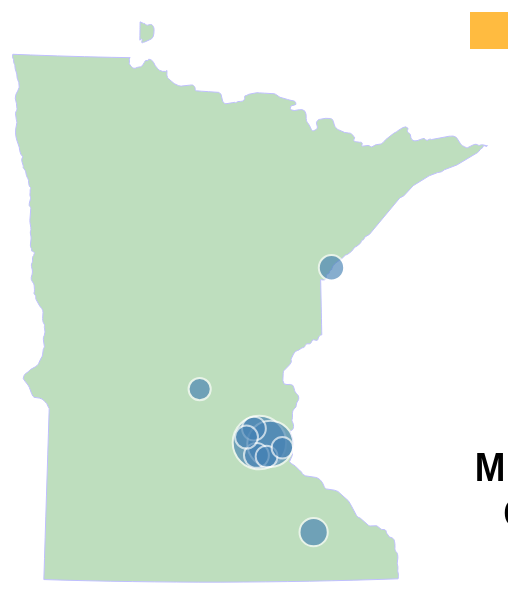
D3 v3 page, settled after 360 driven frames (6 s of simulated time); the page loaded 2 data file(s).


            
            //see http://stackoverflow.com/questions/14167863/how-can-i-bring-a-circle-to-the-front-with-d3
            d3.selection.prototype.moveToFront = function() {
              return this.each(function(){
              this.parentNode.appendChild(this);
              });
            };
            /*alternative approach to deal with IE 9
              see http://stackoverflow.com/questions/14167863/how-can-i-bring-a-circle-to-the-front-with-d3
                .on("mouseover", function(selected) {
                    svg.selectAll('.myClass')
                    .sort(function(a, b) {
                      if (a.id === selected.id) {
                        return 1;
                      } else {
                        if (b.id === selected.id) {
                          return -1;
                        } else {
                          return 0;
                        }
                      }
                    });
                  })*/
			//Width and height
			var w = 500;
			var h = 600;
			var svg = d3.select("#map")
						.append("svg")
						.attr("width", w)
						.attr("height", h);
            var year = "2010";
			//define projection
			var mnProjection = d3.geo.albers().rotate([94, 0]).center([0, 46]).parallels([39.5, 55.5]);
			//var mnProjection = d3.geo.transverseMercator().rotate([93, -45]).center([0, 0]);
			//mnProjection.rotate([94, 7.5, 0]).parallels([39.5, 55.5]);
			//mnProjection.center([-100, 0]);
			var thePaths = d3.geo.path().projection(mnProjection);
            
			d3.select("#ninety").on("click", function(){
				year = "1990";
                //transition symbols
                svg.select("#symbols").selectAll("circle")
                   .transition()
                   .duration(1000)
                   .attr("r", function(d) {
                        return (Math.sqrt(parseInt(d.pop_90)) * 0.04121)*1.049;
                   })
                   .style("fill", "orange");
                   
                //change text for list items
                d3.selectAll('li').sort(function(a,b){return d3.descending(parseInt(a.pop_90),parseInt(b.pop_90));}).text(function(d){
                    if(d.pop_90!=0){return d.name;}
                    });
			});
			
			d3.select("#ten").on("click", function(){
				year = "2010";
                svg.select("#symbols").selectAll("circle")
					.transition()
					.duration(1000)
                    .attr("r", function(d) {
                        return (Math.sqrt(parseInt(d.pop_10)) * 0.04121)*1.049;
                    })
                    .style("fill", "steelblue")
                    .style("opacity", 0.65);
                    
                d3.selectAll('li').sort(function(a,b){return d3.descending(parseInt(a.pop_10),parseInt(b.pop_10));}).text(function(d){
                        if(d.pop_10!=0){return d.name;}
                    });
			});
            
            //load json
			d3.json("data/ne_10m_admin_1_mn.geojson", function(json) {
						var mn = json.features.filter(function(d) {
                                    return d.properties.NAME_1 ==  "Minnesota";
								 });
						mnProjection.scale(1).translate([0,0]);
                        
                        //path generator
						var b = thePaths.bounds(mn[0]),
							s = .95 / Math.max((b[1][0] - b[0][0]) / w, (b[1][1] - b[0][1]) / h),
							t = [(w - s * (b[1][0] + b[0][0])) / 2, (h - s * (b[1][1] + b[0][1])) / 2];
						
						mnProjection.scale(s).translate(t);
						
                        //draw and style paths for geographic features
						svg.selectAll("path")
                           .data(mn)
                           .enter()
                           .append("path")
                           .attr("d", thePaths)
                           .style("fill", "green")
                           .style("opacity", 0.25)
                           .style("stroke", "blue");
                        
					//load csv			   
					d3.csv("data/MN_Places_Pop_Top_10_comb.csv", function(data){
                        //initial list of places, 2010 population
                        d3.select('#names').selectAll('li').data(data)
                            .sort(function(a,b){return d3.descending(parseInt(a.pop_10),parseInt(b.pop_10));})
                            .enter()
                            .append("li")
                            .html(function(d){
                                if(d.pop_10!=0){return d.name;}
                            });
                        
                        //draw 2010 symbols
                        var symbolGroup = svg.append("g").attr("id", "symbols");
                        symbolGroup.selectAll("circle").data(data)
                           .sort(function(a,b){return d3.descending(parseInt(a.pop_10),parseInt(b.pop_10));})
                           .enter()
                           .append("circle")
                           .attr("cx", function(d) {
                                   return mnProjection([d.lon, d.lat])[0];
                               })
                               .attr("cy", function(d) {
                                   return mnProjection([d.lon, d.lat])[1];
                               })
                            .attr("r", function(d) {
                                return (Math.sqrt(parseInt(d.pop_10)) * 0.04121)*1.049;
                            })
                            .style("stroke", "white")
                            .style("stroke-width", "2px")
                            .style("fill", "steelblue")
                            .style("opacity", 0.65);
                            
                        
                        //draw 2010 highlight symbols
                        var highlightGroup2010 = svg.append("g").attr("id", "highlights2010");
                        
                        highlightGroup2010.selectAll("circle").data(data)
                           .sort(function(a,b){
                                if (a.pop_10 != 0){
                                    return d3.descending(parseInt(a.pop_10),parseInt(b.pop_10));
                                }
                           })
                           .enter()
                           .append("circle")
                           .attr("cx", function(d) {
                                   return mnProjection([d.lon, d.lat])[0];
                               })
                               .attr("cy", function(d) {
                                   return mnProjection([d.lon, d.lat])[1];
                               })
                            .attr("r", function(d) {
                                return (Math.sqrt(parseInt(d.pop_10)) * 0.04121)*1.049;
                            })
                            .attr("class", "hilite")
                            .style("stroke", "white")
                            .style("stroke-width", "2px")
                            .style("fill", "red")
                            .style("opacity", 0.8);
                         
                        //draw 1990 highlight symbols
                        var highlightGroup1990 = svg.append("g").attr("id", "highlights1990");
                        highlightGroup1990.selectAll("circle").data(data)
                           .sort(function(a,b) {
                                if (a.pop_90 != 0){
                                    return d3.descending(parseInt(a.pop_90),parseInt(b.pop_90));
                                }
                           })
                           .enter()
                           .append("circle")
                           .attr("cx", function(d) {
                                   return mnProjection([d.lon, d.lat])[0];
                               })
                               .attr("cy", function(d) {
                                   return mnProjection([d.lon, d.lat])[1];
                               })
                            .attr("r", function(d) {
                                return (Math.sqrt(parseInt(d.pop_90)) * 0.04121)*1.049;
                            })
                            .attr("class", "hilite")
                            .style("stroke", "white")
                            .style("stroke-width", "2px")
                            .style("fill", "red")
                            .style("opacity", 0.8);
                    });
                //use setTimeout to ensure that transition occurs before setting event handlers below
				setTimeout(function(){
                    d3.selectAll("li").on("mouseover", function(){
                        //highlight text element
                        var that = d3.select(this);
						that.style("background-color", "green").style("color", "white").style("cursor", "pointer");
                       
                        //get list item's text value
						var c  = that.text();
						//go through circles and match li text with circle symbol
						if (year == "2010"){
                            var g = svg.selectAll("#highlights2010");
                        }else if(year == "1990"){
                            var g = svg.selectAll("#highlights1990");
                        }
                        var bob = g.selectAll("circle");
						bob.filter(function(d, i){
								var symbolCity = d.name;
                                if (symbolCity == c){
								d3.select(bob[0][i]).classed("hilite", false);
								 }
							});
						});
                        
                    d3.selectAll("li").on("click", function(){
                        //highlight text element
                        var that = d3.select(this);
						that.style("background-color", "green").style("color", "white").style("cursor", "pointer");
                       
                        //get list item's text value
						var c  = that.text();
						//go through circles and match li text with circle symbol
						if (year == "2010"){
                            var g = svg.selectAll("#highlights2010");
                        }else if(year == "1990"){
                            var g = svg.selectAll("#highlights1990");
                        }
                        var bob = g.selectAll("circle");
						bob.filter(function(d, i){
								var symbolCity = d.name;
                                if (symbolCity == c){
								d3.select(bob[0][i]).classed("hilite", false);
								 }
							});
						});
                        
                    d3.selectAll("li").on("mouseout", function(){
                        var that = d3.select(this);
						that.style("background-color", "white").style("color", "black").style("cursor", "auto");
						if (year == "2010"){
                            var g = svg.selectAll("#highlights2010");
                        }else if(year == "1990"){
                            var g = svg.selectAll("#highlights1990");
                        }
                        var ray = g.selectAll("circle")
                        var c = that.text();
						ray.filter(function(d, i){
								var symbolCity = d.name;
								if (symbolCity == c){
                                    d3.select(ray[0][i]).classed("hilite", true);
								}
                        });
                       
                    });
                }, 1000);
	});
	d3.select(self.frameElement).style("height", "600px");
		

### data: data/ne_10m_admin_1_mn.geojson
{
 "type": "FeatureCollection",
 "crs": {
  "type": "name",
  "properties": {
   "name": "urn:ogc:def:crs:OGC:1.3:CRS84"
  }
 },
 "features": [
  {
   "type": "Feature",
   "properties": {
    "OBJECTID": 3514,
    "VertexCou": 605.0,
    "ISO": "USA",
    "NAME_0": "United States of America",
    "NAME_1": "Minnesota",
    "VARNAME_1": "MN|Minn.",
    "NL_NAME_1": null,
    "HASC_1": "US.MN",
    "TYPE_1": "State",
    "ENGTYPE_1": "State",
    "VALIDFR_1": "18580511",
    "VALIDTO_1": "Present",
    "REMARKS_1": null,
    "Region": null,
    "RegionVar": null,
    "ProvNumber": 0,
    "NEV_Countr": null,
    "FIRST_FIPS": "US27",
    "FIRST_HASC": null,
    "FIPS_1": "US32",
    "gadm_level": 1.0,
    "CheckMe": 10,
    "Region_Cod": "Midwest",
    "Region_C_1": "West North Central",
    "ScaleRank": 0,
    "Region_C_2": "Midwest",
    "Region_C_3": "West North Central",
    "Country_Pr": null,
    "DataRank": 1,
    "Abbrev": "Minn.",
    "Postal": "MN",
    "Area_sqkm": 224797.0,
    "sameAsCity": -99,
    "ADM0_A3": "USA",
    "MAP_COLOR": 1,
    "LabelRank": 0,
    "Shape_Leng": 29.08,
    "Shape_Area": 25.31
   },
   "geometry": {
    "type": "MultiPolygon",
    "coordinates": "[... 2 items]"
   }
  }
 ]
}

### data: data/MN_Places_Pop_Top_10_comb.csv
name, state, pop_90, pop_10, lat, lon
Minneapolis, MN, 368383, 382578, 44.96, -93.27
St. Paul, MN, 272235, 285068, 44.95, -93.1
Rochester, MN, 70745, 106769, 44.02, -92.48
Duluth, MN, 85493, 86265, 46.78, -92.12
Bloomington, MN, 86335, 82893, 44.83, -93.32
Brooklyn Park, MN, 56381, 75781, 45.11, -93.35
Plymouth, MN, 50889, 70576, 45.02, -93.46
St. Cloud, MN, 48812, 65842, 45.53, -94.17
Eagan, MN, 0, 64206, 44.82, -93.16
Woodbury, MN, 0, 61961, 44.91, -92.92
Burnsville, MN, 51288, 0, 44.76, -93.28
Coon Rapids, MN, 52978, 0, 45.18, -93.31